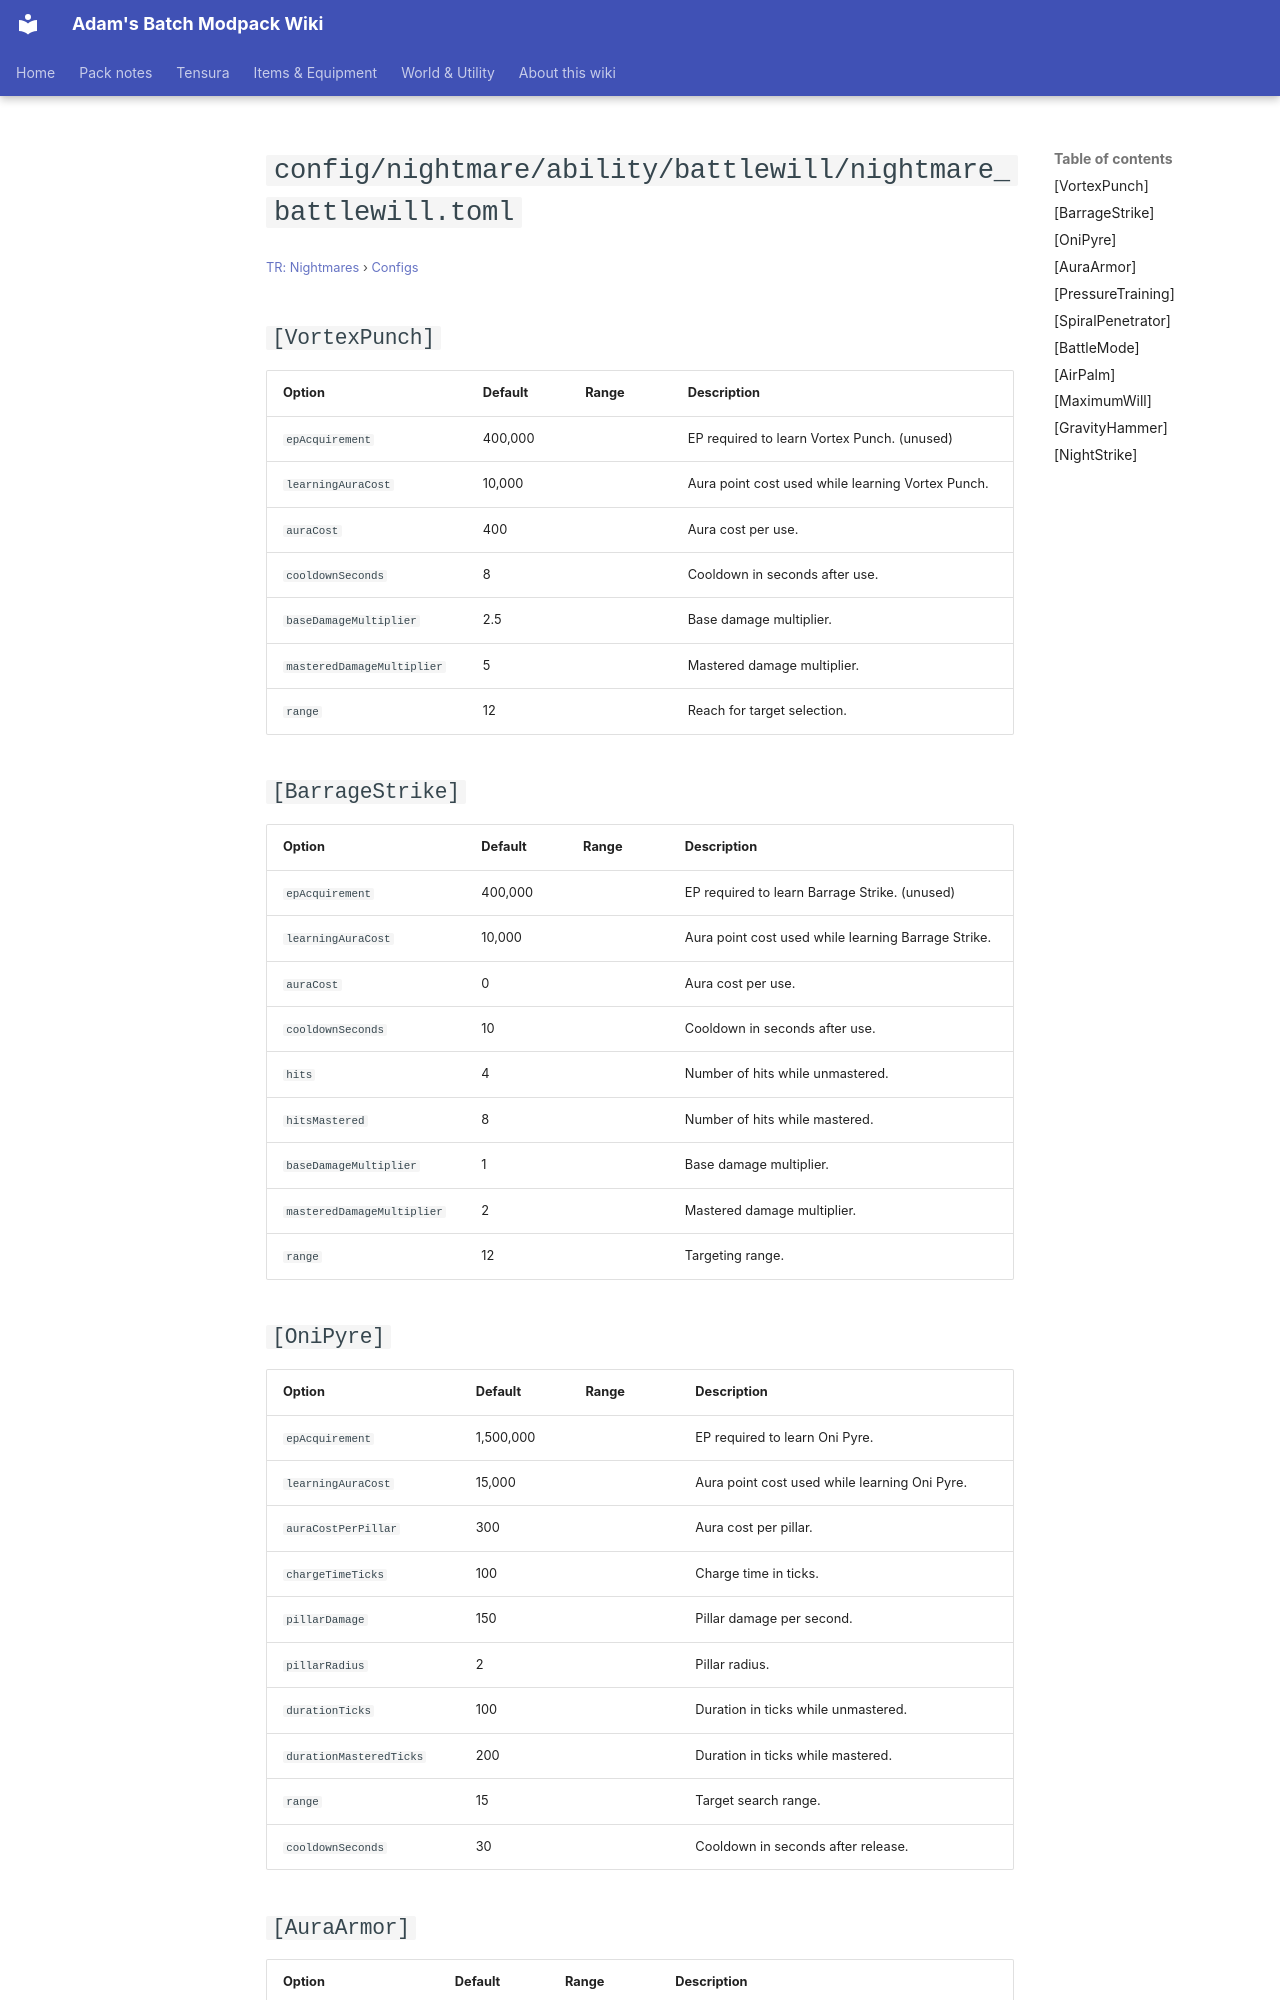

repository: Proteus-Nell/Adams-Batch-MC-Modpack-Wiki · page: tr-nightmares/configs/config-nightmare-ability-battlewill-nightmare-battlewill/index.html · generator: mkdocs

# `config/nightmare/ability/battlewill/nightmare_battlewill.toml`

<small>[TR: Nightmares](../index.md) &rsaquo; [Configs](index.md)</small>

## `[VortexPunch]`

| Option | Default | Range | Description |
|---|---|---|---|
| `epAcquirement` | 400,000 |  | EP required to learn Vortex Punch. (unused) |
| `learningAuraCost` | 10,000 |  | Aura point cost used while learning Vortex Punch. |
| `auraCost` | 400 |  | Aura cost per use. |
| `cooldownSeconds` | 8 |  | Cooldown in seconds after use. |
| `baseDamageMultiplier` | 2.5 |  | Base damage multiplier. |
| `masteredDamageMultiplier` | 5 |  | Mastered damage multiplier. |
| `range` | 12 |  | Reach for target selection. |

## `[BarrageStrike]`

| Option | Default | Range | Description |
|---|---|---|---|
| `epAcquirement` | 400,000 |  | EP required to learn Barrage Strike. (unused) |
| `learningAuraCost` | 10,000 |  | Aura point cost used while learning Barrage Strike. |
| `auraCost` | 0 |  | Aura cost per use. |
| `cooldownSeconds` | 10 |  | Cooldown in seconds after use. |
| `hits` | 4 |  | Number of hits while unmastered. |
| `hitsMastered` | 8 |  | Number of hits while mastered. |
| `baseDamageMultiplier` | 1 |  | Base damage multiplier. |
| `masteredDamageMultiplier` | 2 |  | Mastered damage multiplier. |
| `range` | 12 |  | Targeting range. |

## `[OniPyre]`

| Option | Default | Range | Description |
|---|---|---|---|
| `epAcquirement` | 1,500,000 |  | EP required to learn Oni Pyre. |
| `learningAuraCost` | 15,000 |  | Aura point cost used while learning Oni Pyre. |
| `auraCostPerPillar` | 300 |  | Aura cost per pillar. |
| `chargeTimeTicks` | 100 |  | Charge time in ticks. |
| `pillarDamage` | 150 |  | Pillar damage per second. |
| `pillarRadius` | 2 |  | Pillar radius. |
| `durationTicks` | 100 |  | Duration in ticks while unmastered. |
| `durationMasteredTicks` | 200 |  | Duration in ticks while mastered. |
| `range` | 15 |  | Target search range. |
| `cooldownSeconds` | 30 |  | Cooldown in seconds after release. |
